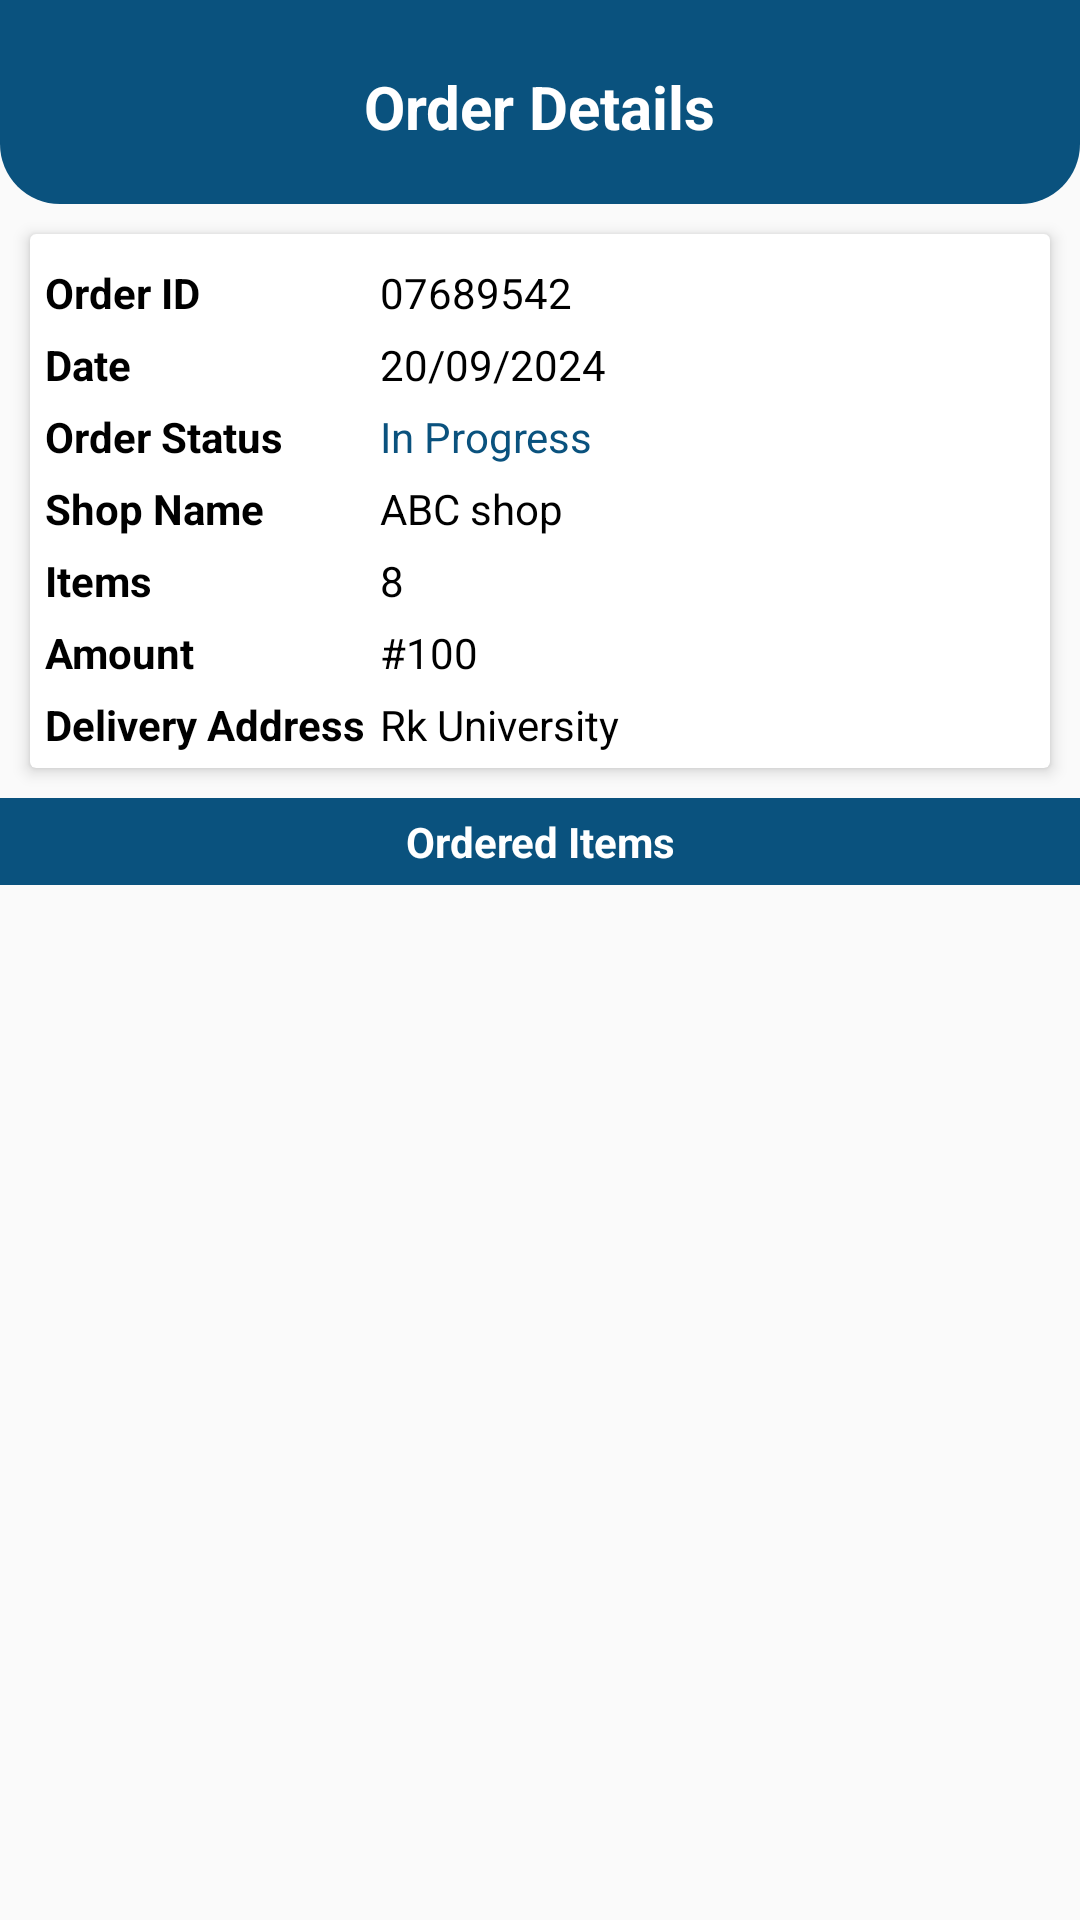

Produce the Android XML layout that renders to this screen, including the resource entries it uses.
<!-- AndroidManifest.xml: application theme AppTheme.NoActionBar -->
<!-- res/layout/activity_order_details_user.xml -->
<?xml version="1.0" encoding="utf-8"?>
<LinearLayout xmlns:android="http://schemas.android.com/apk/res/android"
    xmlns:app="http://schemas.android.com/apk/res-auto"
    xmlns:tools="http://schemas.android.com/tools"
    android:id="@+id/main"
    android:layout_width="match_parent"
    android:layout_height="match_parent"
    android:orientation="vertical"
    tools:context=".activities.OrderDetailsUserActivity">

    
    <RelativeLayout
        android:layout_width="match_parent"
        android:layout_height="wrap_content"
        android:padding="10dp"
        android:background="@drawable/shape_rect01">

        <ImageButton
            android:id="@+id/backBtn"
            android:layout_width="48dp"
            android:layout_height="48dp"
            android:background="@null"
            android:contentDescription="Back button"
            android:src="@drawable/ic_back_white" />

        <TextView
            android:layout_width="wrap_content"
            android:layout_height="wrap_content"
            android:layout_centerHorizontal="true"
            android:text="Order Details"
            android:textColor="@color/colorWhite"
            android:layout_marginTop="12dp"
            android:textSize="20sp"
            android:textStyle="bold" />

        <ImageButton
            android:id="@+id/writeReviewBtn"
            android:layout_width="48dp"
            android:layout_height="48dp"
            android:layout_alignParentEnd="true"
            android:background="@null"
            android:contentDescription="rate_review"
            android:src="@drawable/ic_rate_review_white"/>
    </RelativeLayout>

    
    <androidx.cardview.widget.CardView
        android:layout_width="match_parent"
        android:layout_height="wrap_content"
        app:cardElevation="3dp"
        app:contentPadding="5dp"
        android:layout_margin="10dp">

        <TableLayout
            android:layout_width="match_parent"
            android:layout_height="wrap_content">

            <TableRow>
                <TextView
                    android:layout_width="wrap_content"
                    android:layout_height="wrap_content"
                    android:layout_marginTop="5dp"
                    android:layout_marginEnd="5dp"
                    android:text="Order ID"
                    android:textColor="@color/colorBlack"
                    android:textStyle="bold" />
                <TextView
                    android:id="@+id/orderIdTv"
                    android:layout_width="wrap_content"
                    android:layout_height="wrap_content"
                    android:layout_marginTop="5dp"
                    android:text="07689542"
                    android:textColor="@color/colorBlack" />
            </TableRow>

            <TableRow>
                <TextView
                    android:layout_width="wrap_content"
                    android:layout_height="wrap_content"
                    android:layout_marginTop="5dp"
                    android:layout_marginEnd="5dp"
                    android:text="Date"
                    android:textColor="@color/colorBlack"
                    android:textStyle="bold" />
                <TextView
                    android:id="@+id/dateTv"
                    android:layout_width="wrap_content"
                    android:layout_height="wrap_content"
                    android:layout_marginTop="5dp"
                    android:text="20/09/2024"
                    android:textColor="@color/colorBlack" />
            </TableRow>

            <TableRow>
                <TextView
                    android:layout_width="wrap_content"
                    android:layout_height="wrap_content"
                    android:layout_marginTop="5dp"
                    android:layout_marginEnd="5dp"
                    android:text="Order Status"
                    android:textColor="@color/colorBlack"
                    android:textStyle="bold" />
                <TextView
                    android:id="@+id/orderStatusTv"
                    android:layout_width="wrap_content"
                    android:layout_height="wrap_content"
                    android:layout_marginTop="5dp"
                    android:text="In Progress"
                    android:textColor="@color/colorPrimary" />
            </TableRow>

            <TableRow>
                <TextView
                    android:layout_width="wrap_content"
                    android:layout_height="wrap_content"
                    android:layout_marginTop="5dp"
                    android:layout_marginEnd="5dp"
                    android:text="Shop Name"
                    android:textColor="@color/colorBlack"
                    android:textStyle="bold" />
                <TextView
                    android:id="@+id/shopNameTv"
                    android:layout_width="wrap_content"
                    android:layout_height="wrap_content"
                    android:layout_marginTop="5dp"
                    android:text="ABC shop"
                    android:textColor="@color/colorBlack" />
            </TableRow>

            <TableRow>
                <TextView
                    android:layout_width="wrap_content"
                    android:layout_height="wrap_content"
                    android:layout_marginTop="5dp"
                    android:layout_marginEnd="5dp"
                    android:text="Items"
                    android:textColor="@color/colorBlack"
                    android:textStyle="bold" />
                <TextView
                    android:id="@+id/totalItemsTv"
                    android:layout_width="wrap_content"
                    android:layout_height="wrap_content"
                    android:layout_marginTop="5dp"
                    android:text="8"
                    android:textColor="@color/colorBlack" />
            </TableRow>

            <TableRow>
                <TextView
                    android:layout_width="wrap_content"
                    android:layout_height="wrap_content"
                    android:layout_marginTop="5dp"
                    android:layout_marginEnd="5dp"
                    android:text="Amount"
                    android:textColor="@color/colorBlack"
                    android:textStyle="bold" />
                <TextView
                    android:id="@+id/amountTv"
                    android:layout_width="wrap_content"
                    android:layout_height="wrap_content"
                    android:layout_marginTop="5dp"
                    android:text="#100"
                    android:textColor="@color/colorBlack" />
            </TableRow>

            <TableRow>
                <TextView
                    android:layout_width="wrap_content"
                    android:layout_height="wrap_content"
                    android:layout_marginTop="5dp"
                    android:layout_marginEnd="5dp"
                    android:text="Delivery Address"
                    android:textColor="@color/colorBlack"
                    android:textStyle="bold" />
                <TextView
                    android:id="@+id/addressTv"
                    android:layout_width="wrap_content"
                    android:layout_height="wrap_content"
                    android:layout_marginTop="5dp"
                    android:text="Rk University"
                    android:textColor="@color/colorBlack" />
            </TableRow>

        </TableLayout>

    </androidx.cardview.widget.CardView>

    
    <TextView
        android:layout_width="match_parent"
        android:layout_height="wrap_content"
        android:padding="5dp"
        android:textColor="@color/colorWhite"
        android:background="@color/colorPrimary"
        android:text="Ordered Items"
        android:textAlignment="center"
        android:textStyle="bold" />

    
    <androidx.recyclerview.widget.RecyclerView
        android:id="@+id/itemsRV"
        android:layout_width="match_parent"
        android:layout_height="0dp"
        android:layout_weight="1"
        app:layoutManager="androidx.recyclerview.widget.LinearLayoutManager"
        tools:listitem="@layout/row_order_edit_item" />

</LinearLayout>
<!-- res/layout/row_order_edit_item.xml (included above) -->
<?xml version="1.0" encoding="utf-8"?>
<androidx.cardview.widget.CardView xmlns:android="http://schemas.android.com/apk/res/android"
    android:id="@+id/main"
    android:layout_width="match_parent"
    android:layout_height="wrap_content"
    xmlns:app="http://schemas.android.com/apk/res-auto"
    android:layout_marginBottom="1dp"
    app:cardElevation="3dp"
    app:contentPadding="5dp">


    <RelativeLayout
        android:layout_width="match_parent"
        android:layout_height="wrap_content">
        <TextView
            android:id="@+id/itemTitleTv"
            android:layout_width="match_parent"
            android:layout_height="wrap_content"
            android:text="Item Title"
            android:textColor="@color/colorBlack"/>
        <TextView
            android:id="@+id/itemPriceTv"
            android:layout_width="wrap_content"
            android:layout_height="wrap_content"
            android:layout_below="@id/itemTitleTv"
            android:gravity="center"
            android:text="10"
            android:textColor="@color/colorBlack"/>
        <LinearLayout
            android:layout_width="wrap_content"
            android:layout_height="wrap_content"
            android:orientation="horizontal"
            android:layout_below="@+id/itemTitleTv"
            android:layout_centerHorizontal="true">

            <TextView
                android:id="@+id/itemPriceEachTv"
                android:layout_width="wrap_content"
                android:layout_height="wrap_content"
                android:gravity="center"
                android:text="10/KG"
                android:textColor="@color/colorBlack"/>
            <TextView
                android:id="@+id/itemQuantityTv"
                android:layout_width="wrap_content"
                android:layout_height="wrap_content"
                android:gravity="center"
                android:layout_marginStart="4dp"
                android:text="[2]"
                android:textColor="@color/colorBlack"/>
        </LinearLayout>
    </RelativeLayout>

</androidx.cardview.widget.CardView>
<!-- resources referenced by this layout -->
<resources>
  <color name="colorBlack">#000</color>
  <color name="colorPrimary">#0A527E</color>
  <color name="colorWhite">#fff</color>
  <!-- drawable shape_rect01 (drawable) -->
  <?xml version="1.0" encoding="utf-8"?>
  <shape xmlns:android="http://schemas.android.com/apk/res/android"
      android:shape="rectangle">
  
      <solid android:color="@color/colorPrimary"/>
      <corners android:bottomLeftRadius="20dp"
          android:bottomRightRadius="20dp"/>
  
  
  </shape>
  <style name="AppTheme.NoActionBar">
          <item name="windowActionBar">false</item>
          <item name="windowNoTitle">true</item>
      </style>
</resources>
